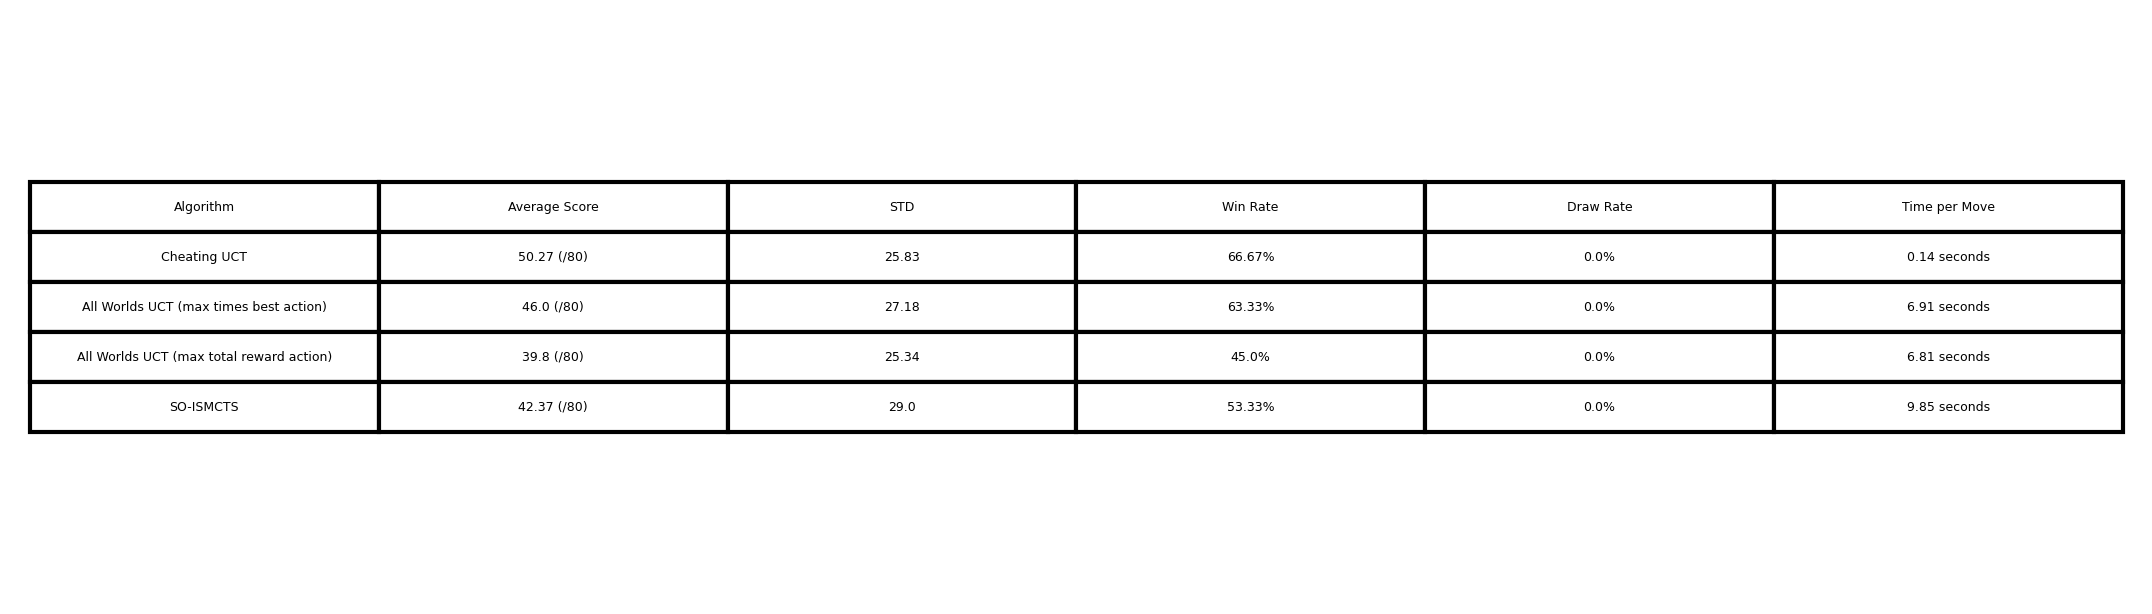

Data behind this chart, as committed beside it:
Algorithm, Average Score, STD, Win Rate, Draw Rate, Time per Move
Cheating UCT, 50.27 (/80), 25.83, 66.67%, 0.0%, 0.14 seconds
All Worlds UCT (max times best action), 46.0 (/80), 27.18, 63.33%, 0.0%, 6.91 seconds
All Worlds UCT (max total reward action), 39.8 (/80), 25.34, 45.0%, 0.0%, 6.81 seconds
SO-ISMCTS, 42.37 (/80), 29.0, 53.33%, 0.0%, 9.85 seconds
